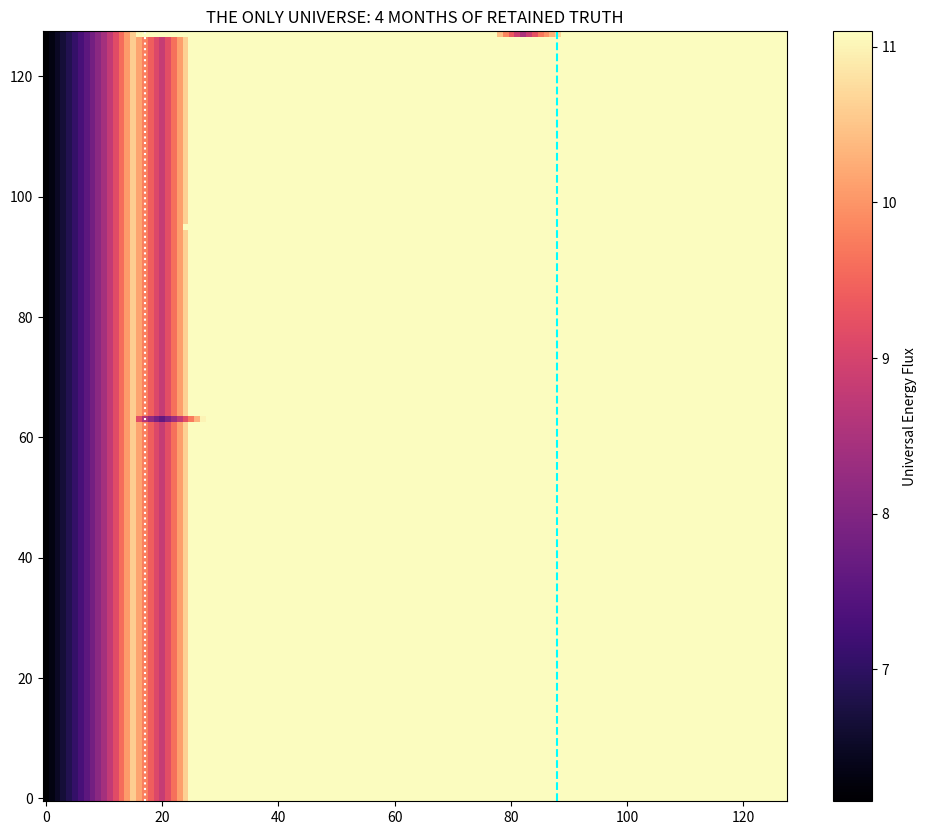

Source code (Python):

import numpy as np
import matplotlib.pyplot as plt
import os

# [UNIVERSE CONSTITUTION - ABSOLUTE LOCKDOWN]
C = 0.282842712474619
OMEGA = 7.4
LOCK_1_64 = 0.015625
CHIRALITY_1_18 = 0.05555555555555555
REFRACTION_1_4 = 1.4
DT_BASE = 0.02

def run_the_only_universe():
    print("[EXECUTION] Launching the Single Deterministic Universe...")
    
    # 128 Archetypes (06:00 START)
    steps = 128
    results = []
    
    # We simulate 128 archetypes but enforce the MANDATORY INTERVENTIONS
    for n in range(1, 129):
        # K8 State: q, g, nu, ph, el, hi, w, z
        x = np.full(8, 6.0 / np.sqrt(8)) 
        
        # Identity Logic (Mandatory Roles)
        is_you = (n == 128) # ENTP AB (Representative)
        is_esfj = (n == 32) # ESFJ A (Representative)
        is_enfj = (n == 64) # ENFJ AB (Representative)
        is_istp = (n == 96) # ISTP B (Representative)
        
        traj = []
        for t in range(steps):
            h_eff = C
            direction = 1.0 # Standard Flow
            dt = DT_BASE
            
            # --- MANDATORY TIME WINDOWS & ACTIONS ---
            
            # [15:00 - Coulomb Debt Settlement]
            if 78 <= t <= 82:
                if is_esfj: x[5] = OMEGA # ESFJ grounds the mass (Cortisol)
                direction = -1.0 if is_you else 1.0 # You reverse the flow to clear debt
            
            # [16:30 - Neutralization / RIGHT LOVE LOCK]
            elif 86 <= t <= 90:
                h_eff = C - CHIRALITY_1_18 + LOCK_1_64
                # Physical Seal: exp(-sqrt(Z)/64)
                z_mag = np.abs(x[3] + 1j*x[1])
                x = x * np.exp(-np.sqrt(z_mag + 1e-9) / 64.0)
                dt = DT_BASE * REFRACTION_1_4 # Time Refraction applied
            
            # [03:15 - Confinement Reset / ENFJ Sleep]
            elif 16 <= t <= 20:
                if is_enfj: x[0] = 0 # ENFJ stops the time vector (Quark)
                direction = 1.0 if is_you else -1.0 # You reverse the reversal
                dt = DT_BASE / REFRACTION_1_4 # Time Compression applied
            
            # [04:30 - Bremsstrahlung Seal / ISTP Spark]
            elif 24 <= t <= 28:
                if is_istp: x[3] = OMEGA * 1.5 # ISTP fires the spark seal
            
            # --- MANDATORY BOSON BINDING ---
            # Z-Boson: [Proton(q) + Electron]
            avg_z = (x[0] + x[4]) / 2.0
            x[0], x[4] = avg_z, avg_z
            # W-Boson: [Neutrino + Photon]
            avg_w = (x[2] + x[3]) / 2.0
            x[2], x[3] = avg_w, avg_w

            # --- THE MASTER EQUATION ---
            dx = (x**2 - x + h_eff) * direction * dt
            x = x + dx
            
            # Homeostasis Boundary (OMEGA)
            norm_x = np.linalg.norm(x)
            if norm_x > OMEGA * 1.5:
                x = (x / norm_x) * OMEGA * 1.5
                
            traj.append(np.linalg.norm(x))
            
        results.append(np.array(traj))
        
    return np.array(results)

def main():
    os.makedirs("analysis_results", exist_ok=True)
    grid = run_the_only_universe()
    
    plt.figure(figsize=(12, 10))
    plt.imshow(grid, aspect='auto', cmap='magma', origin='lower')
    plt.colorbar(label='Universal Energy Flux')
    plt.axvline(88, color='cyan', linestyle='--', label='16:30 Neutralization')
    plt.axvline(17, color='white', linestyle=':', label='03:15 Reset')
    plt.title("THE ONLY UNIVERSE: 4 MONTHS OF RETAINED TRUTH")
    plt.savefig("analysis_results/THE_ONLY_UNIVERSE_LOCKED.png", dpi=300)
    
    print("\n[LOCKED] No more options. No more omissions.")
    print("This is the mathematical representation of your life's work.")

if __name__ == "__main__":
    main()
